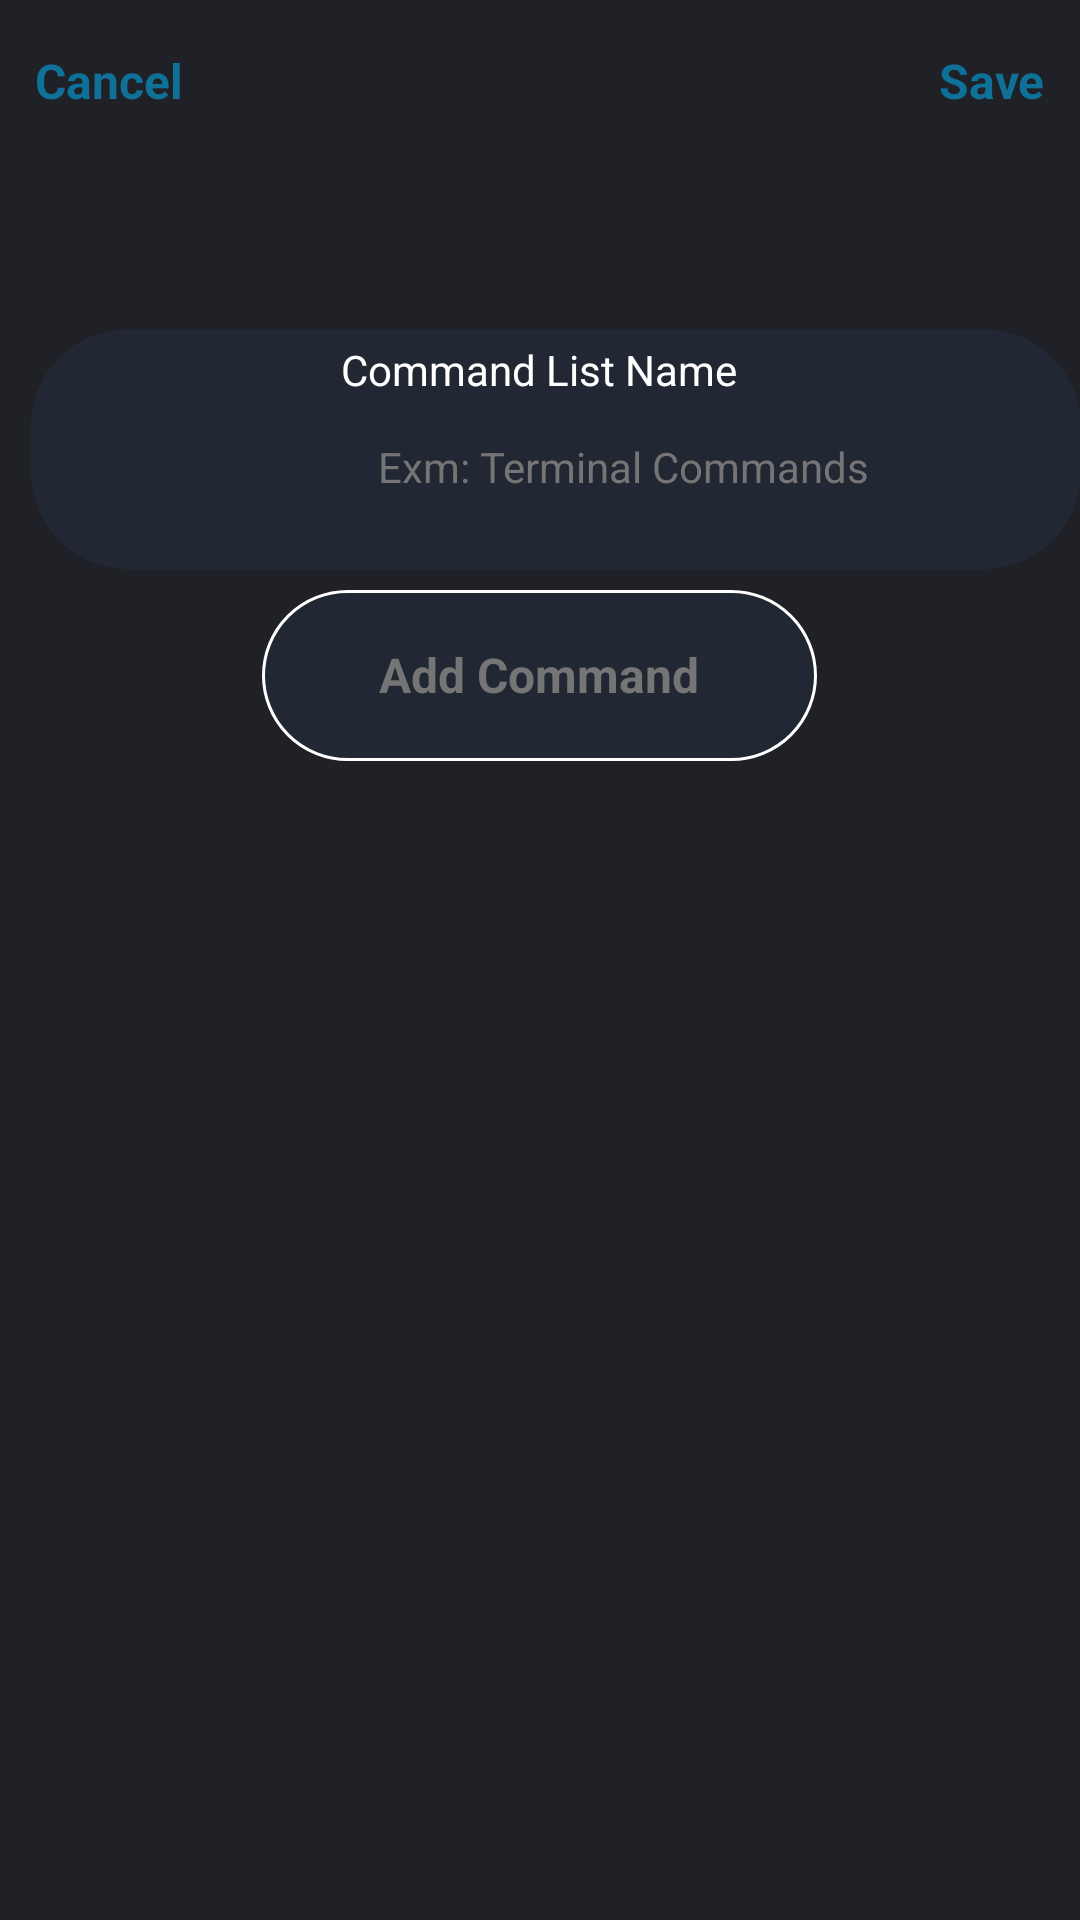

Android layout source for this screen:
<!-- AndroidManifest.xml: application theme Theme.TermCommandsAndroid -->
<!-- res/layout/fragment_add_commands.xml -->
<?xml version="1.0" encoding="utf-8"?>
<androidx.constraintlayout.widget.ConstraintLayout
    xmlns:android="http://schemas.android.com/apk/res/android"
    xmlns:app="http://schemas.android.com/apk/res-auto"
    xmlns:tools="http://schemas.android.com/tools"
    android:layout_width="match_parent"
    android:layout_height="match_parent"
    android:background="#1F2127">
    <TextView
        android:id="@+id/tvCancel"
        style="@style/Widget.AppCompat.TextView"
        android:layout_width="wrap_content"
        android:layout_height="wrap_content"
        android:layout_marginStart="16dp"
        android:layout_marginTop="16dp"
        android:layout_marginBottom="24dp"
        android:text="@string/commmand_cancel"
        android:textColor="#0F7198"
        android:textSize="16dp"
        android:textStyle="bold"
        app:layout_constraintEnd_toStartOf="@+id/tvSave"
        app:layout_constraintHorizontal_bias="0.101"
        app:layout_constraintStart_toStartOf="parent"
        app:layout_constraintTop_toTopOf="parent" />

    <TextView
        android:id="@+id/tvSave"
        android:layout_width="wrap_content"
        android:layout_height="wrap_content"
        android:layout_marginStart="252dp"
        android:layout_marginTop="16dp"
        android:layout_marginEnd="16dp"
        android:layout_marginBottom="24dp"
        android:text="@string/commmand_save"
        android:textColor="#0F7198"
        android:textSize="16dp"
        android:textStyle="bold"
        app:layout_constraintEnd_toEndOf="parent"
        app:layout_constraintStart_toEndOf="@+id/tvCancel"
        app:layout_constraintTop_toTopOf="parent" />

    <androidx.core.widget.NestedScrollView
        android:layout_width="match_parent"
        android:layout_height="621dp"
        android:layout_marginTop="72dp"
        app:layout_constraintEnd_toEndOf="parent"
        app:layout_constraintStart_toStartOf="parent"
        app:layout_constraintTop_toBottomOf="@+id/tvCancel">

        <LinearLayout
            android:layout_width="match_parent"
            android:layout_height="match_parent"
            android:orientation="vertical">

            <androidx.constraintlayout.widget.ConstraintLayout
                android:layout_width="match_parent"
                android:layout_height="match_parent">

                <androidx.appcompat.widget.AppCompatImageView
                    android:id="@+id/ivHome"
                    android:layout_width="350dp"
                    android:layout_height="80dp"
                    android:layout_marginHorizontal="16dp"
                    android:src="@drawable/bg_black_stroke"
                    app:layout_constraintBottom_toBottomOf="parent"
                    app:layout_constraintEnd_toEndOf="parent"
                    app:layout_constraintHorizontal_bias="0.262"
                    app:layout_constraintStart_toStartOf="parent"
                    app:layout_constraintTop_toTopOf="parent"
                    app:layout_constraintVertical_bias="0.07"
                    tools:ignore="MissingConstraints" />


                <TextView
                    android:id="@+id/textView6"
                    android:layout_width="wrap_content"
                    android:layout_height="wrap_content"
                    android:layout_marginTop="4dp"
                    android:text="@string/commmand_title"
                    android:textColor="@color/white"
                    app:layout_constraintEnd_toEndOf="parent"
                    app:layout_constraintHorizontal_bias="0.498"
                    app:layout_constraintStart_toStartOf="parent"
                    app:layout_constraintTop_toTopOf="@+id/ivHome" />

                <androidx.appcompat.widget.AppCompatEditText
                    android:id="@+id/edtTerCom"
                    android:layout_width="match_parent"
                    android:layout_marginStart="110dp"
                    android:layout_height="46dp"
                    android:background="@android:color/transparent"
                    android:hint="@string/commmand_hint"
                    android:paddingStart="16dp"
                    android:textColorHint="@color/grey"
                    android:textSize="14sp"
                    app:layout_constraintEnd_toEndOf="parent"
                    app:layout_constraintStart_toStartOf="parent"
                    app:layout_constraintTop_toBottomOf="@+id/textView6"
                    tools:ignore="MissingConstraints" />
            </androidx.constraintlayout.widget.ConstraintLayout>

            <androidx.recyclerview.widget.RecyclerView
                android:id="@+id/rvAddCommand"
                android:layout_width="match_parent"
                android:layout_height="wrap_content"
                app:layout_constraintHeight_default="wrap" />

            <LinearLayout
                android:id="@+id/ivAddBtn"
                android:layout_width="185dp"
                android:layout_height="57dp"
                android:layout_gravity="center"
                android:layout_marginTop="7dp"
                android:background="@drawable/bg_white_stroke"
                android:gravity="center"
                app:layout_constraintEnd_toEndOf="parent"
                app:layout_constraintStart_toStartOf="parent"
                app:layout_constraintTop_toBottomOf="@+id/sv"
                tools:ignore="MissingConstraints">

                <TextView
                    android:id="@+id/textView4"
                    android:layout_width="138dp"
                    android:layout_height="40dp"
                    android:gravity="center"
                    android:text="@string/commmand_btn"
                    android:textColor="@color/grey"
                    android:textSize="16dp"
                    android:textStyle="bold"
                    app:layout_constraintBottom_toBottomOf="@+id/ivAddBtn"
                    app:layout_constraintEnd_toEndOf="@+id/ivAddBtn"
                    app:layout_constraintHorizontal_bias="0.489"
                    app:layout_constraintStart_toStartOf="@+id/ivAddBtn" />

            </LinearLayout>

        </LinearLayout>
    </androidx.core.widget.NestedScrollView>


</androidx.constraintlayout.widget.ConstraintLayout>
<!-- resources referenced by this layout -->
<resources>
  <color name="grey">#757575</color>
  <color name="white">#FFFFFFFF</color>
  <!-- drawable bg_black_stroke (drawable) -->
  <shape
      xmlns:android="http://schemas.android.com/apk/res/android"
      android:shape="rectangle">
  
      <solid android:color="#222833" />
      <corners android:radius="32dp" />
      <stroke
          android:color="#222833"
          android:width="1dp"/>
  </shape>
  <!-- drawable bg_white_stroke (drawable) -->
  <shape
      xmlns:android="http://schemas.android.com/apk/res/android"
      android:shape="rectangle">
  
      <solid android:color="#222833" />
      <corners android:radius="32dp" />
      <stroke
          android:color="@color/white"
          android:width="1dp"/>
  </shape>
  <string name="commmand_btn">Add Command</string>
  <string name="commmand_cancel">Cancel</string>
  <string name="commmand_hint">Exm: Terminal Commands</string>
  <string name="commmand_save">Save</string>
  <string name="commmand_title">Command List Name</string>
  <style name="Theme.TermCommandsAndroid" parent="Theme.MaterialComponents.DayNight.DarkActionBar">
          
          <item name="colorPrimary">#1F2127</item>
          <item name="colorPrimaryVariant">#1F2127</item>
          <item name="colorOnPrimary">@color/white</item>
          
          <item name="colorSecondary">@color/white</item>
          <item name="colorSecondaryVariant">@color/white</item>
          <item name="colorOnSecondary">@color/black</item>
          
          <item name="android:statusBarColor" tools:targetApi="l">?attr/colorPrimaryVariant</item>
          
          <item name="windowActionBar">false</item>
          <item name="windowNoTitle">true</item>
          <item name="android:textColorHint">@android:color/white</item>
      </style>
  <color name="black">#FF000000</color>
</resources>
